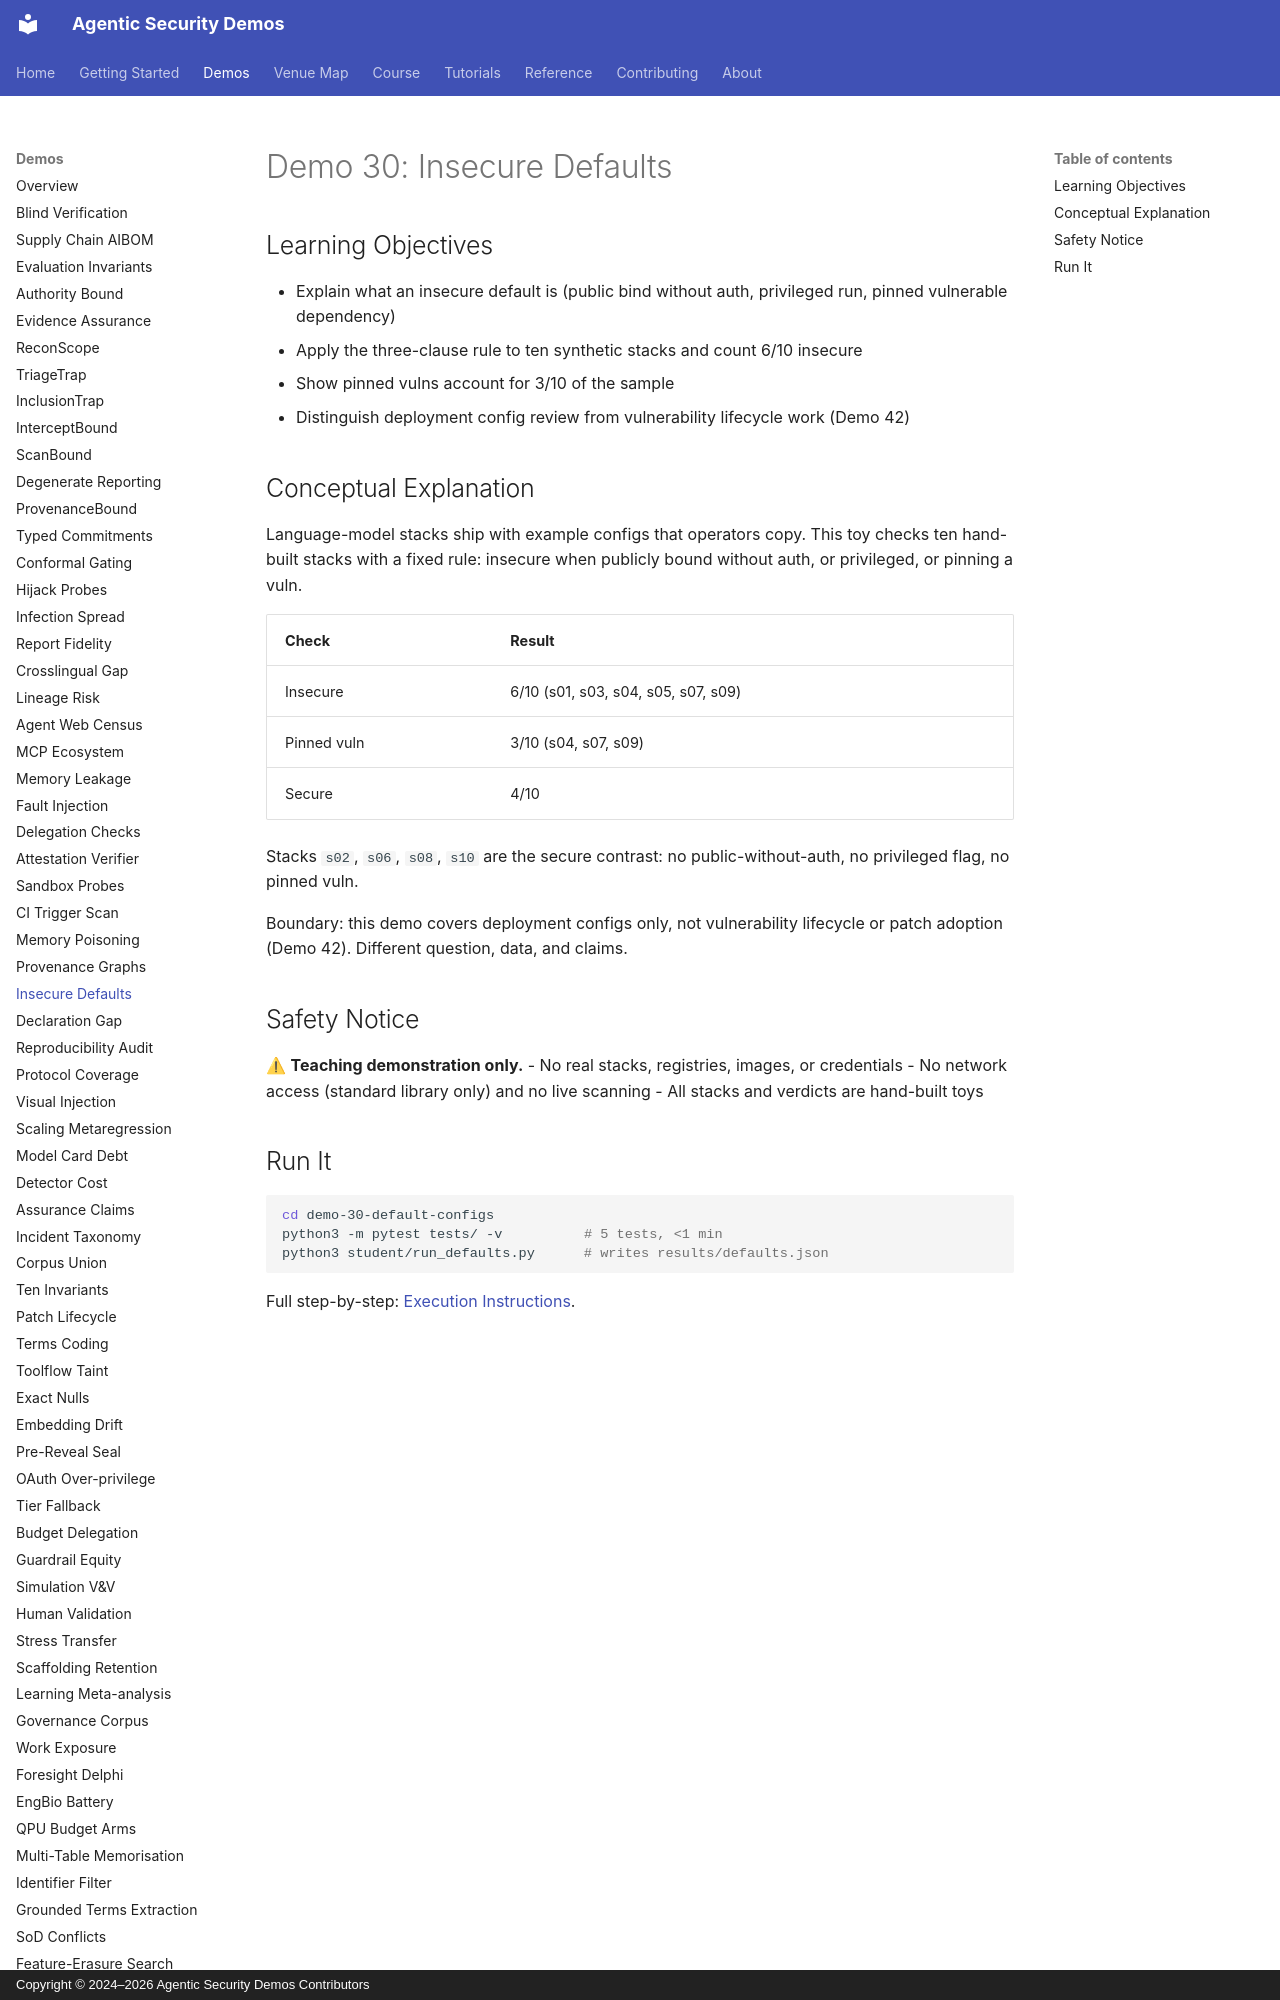

repository: jedi-master-council/agentic-security-demos · page: demos/30-default-configs/index.html · generator: mkdocs · copyright: Copyright © 2024–2026 Agentic Security Demos Contributors

# Demo 30: Insecure Defaults

## Learning Objectives

- Explain what an insecure default is (public bind without auth, privileged run, pinned vulnerable dependency)
- Apply the three-clause rule to ten synthetic stacks and count 6/10 insecure
- Show pinned vulns account for 3/10 of the sample
- Distinguish deployment config review from vulnerability lifecycle work (Demo 42)

## Conceptual Explanation

Language-model stacks ship with example configs that operators copy. This toy checks ten hand-built stacks with a fixed rule: insecure when publicly bound without auth, or privileged, or pinning a vuln.

| Check | Result |
|-------|--------|
| Insecure | 6/10 (s01, s03, s04, s05, s07, s09) |
| Pinned vuln | 3/10 (s04, s07, s09) |
| Secure | 4/10 |

Stacks `s02`, `s06`, `s08`, `s10` are the secure contrast: no public-without-auth, no privileged flag, no pinned vuln.

Boundary: this demo covers deployment configs only, not vulnerability lifecycle or patch adoption (Demo 42). Different question, data, and claims.

## Safety Notice

⚠ **Teaching demonstration only.**
- No real stacks, registries, images, or credentials
- No network access (standard library only) and no live scanning
- All stacks and verdicts are hand-built toys
